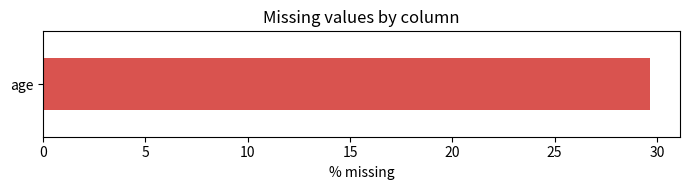
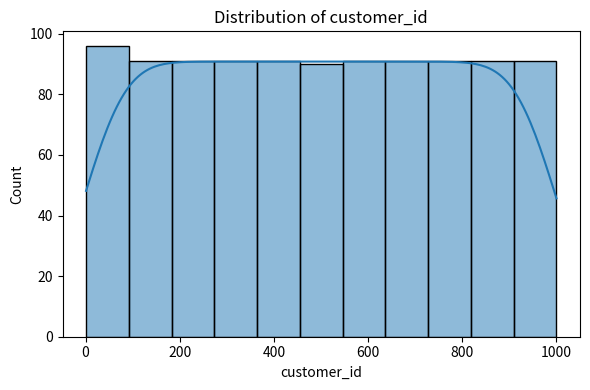
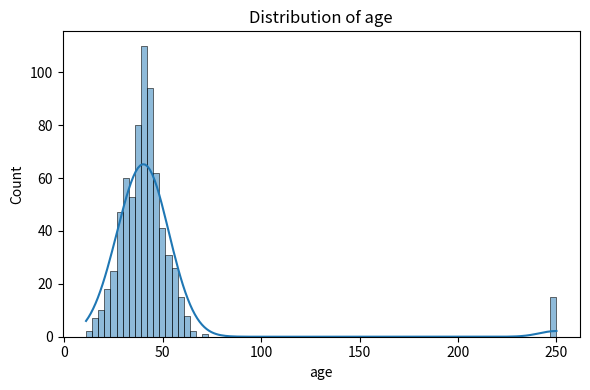
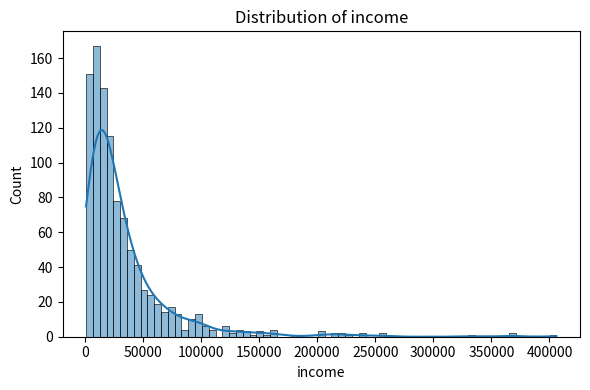
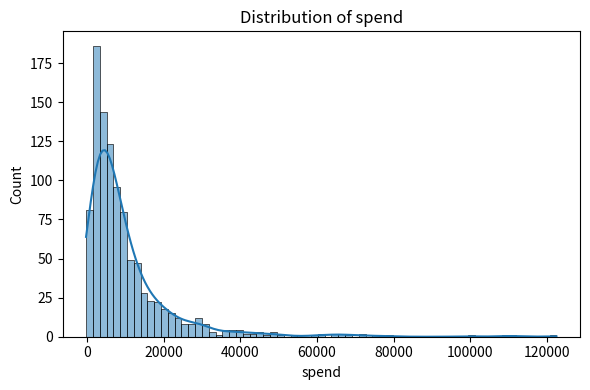
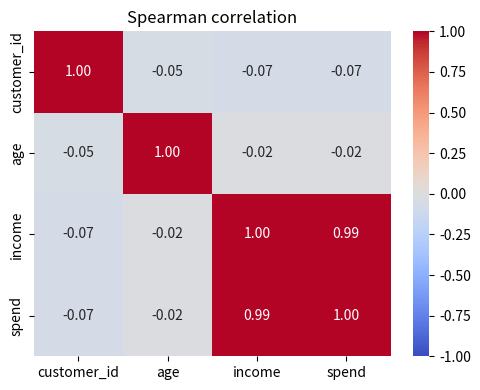

Write the Python code that produced these figures, in order.
import re
import numpy as np
import pandas as pd
import matplotlib
matplotlib.use("Agg")                     # save plots to files, never open windows
import matplotlib.pyplot as plt
import seaborn as sns
from pathlib import Path

PLOTS = Path("outputs/plots")


# ---------- small helpers ----------

def _r(x, nd=3):
    """Round to a plain float (JSON-safe); NaN becomes None."""
    return None if pd.isna(x) else round(float(x), nd)

def _safe(name):
    """Make a column name safe to use in a filename."""
    return re.sub(r"[^\w-]", "_", str(name))

def _save(name):
    PLOTS.mkdir(parents=True, exist_ok=True)
    path = PLOTS / f"{name}.png"
    plt.tight_layout()
    plt.savefig(path, dpi=100)
    plt.close()
    return str(path)

def _numeric_cols(df):
    """Numeric columns, skipping ID-like ones (an integer that is unique on every row)."""
    cols = []
    for c in df.select_dtypes("number").columns:
        if pd.api.types.is_integer_dtype(df[c]) and df[c].nunique() == len(df):
            continue
        cols.append(c)
    return cols


# ---------- the tools ----------

def profile(df):
    """Basic shape, column types, duplicates and likely ID columns."""
    numeric = _numeric_cols(df)
    all_numeric = df.select_dtypes("number").columns.tolist()
    return {
        "rows": len(df),
        "columns": df.shape[1],
        "numeric_columns": numeric,
        "categorical_columns": df.select_dtypes(exclude="number").columns.tolist(),
        "id_like_columns": [c for c in all_numeric if c not in numeric],
        "duplicate_rows": int(df.duplicated().sum()),
    }


def missing_values(df):
    """Percent missing per column, highest first, plus a bar chart."""
    pct = (df.isna().mean() * 100).round(2)
    pct = pct[pct > 0].sort_values(ascending=False)
    if pct.empty:
        return {"columns_with_missing": {}, "plot": None}
    plt.figure(figsize=(7, max(2, len(pct) * 0.4)))
    pct.sort_values().plot.barh(color="#d9534f")
    plt.xlabel("% missing")
    plt.title("Missing values by column")
    return {"columns_with_missing": {c: float(v) for c, v in pct.items()},
            "plot": _save("missing_values")}


def distributions(df):
    """Summary statistics and a histogram for each numeric column."""
    out = {}
    for c in _numeric_cols(df)[:20]:          # cap at 20 columns to keep it manageable
        s = df[c].dropna()
        if s.empty:
            continue
        plt.figure(figsize=(6, 4))
        sns.histplot(s, kde=True)
        plt.title(f"Distribution of {c}")
        out[c] = {
            "mean": _r(s.mean()), "median": _r(s.median()), "std": _r(s.std()),
            "min": _r(s.min()), "max": _r(s.max()), "skew": _r(s.skew()),
            "plot": _save(f"dist_{_safe(c)}"),
        }
    return out


def outliers(df, method="iqr"):
    """Count outliers per numeric column using IQR (default) or z-score."""
    out = {}
    for c in _numeric_cols(df):
        s = df[c].dropna()
        if len(s) < 5:
            continue
        if method == "zscore":
            mask = ((s - s.mean()) / s.std()).abs() > 3
        else:
            q1, q3 = s.quantile([0.25, 0.75])
            iqr = q3 - q1
            low, high = q1 - 1.5 * iqr, q3 + 1.5 * iqr
            mask = (s < low) | (s > high)
        out[c] = {"method": method, "count": int(mask.sum()), "percent": _r(100 * mask.mean(), 2),
                  "example_values": [_r(v) for v in s[mask].head(5)]}
    return out


def categorical_summary(df, top_n=5):
    """Unique counts and most common values for each non-numeric column."""
    out = {}
    for c in df.select_dtypes(exclude="number").columns:
        s = df[c].dropna().astype(str)
        if s.empty:
            continue
        top = (s.value_counts(normalize=True).head(top_n) * 100).round(2)
        lowered = s.str.strip().str.lower()
        out[c] = {
            "unique_values": int(s.nunique()),
            "high_cardinality": bool(s.nunique() > 50 or s.nunique() > 0.5 * len(s)),
            "top_values_percent": {k: float(v) for k, v in top.items()},
            "possible_inconsistent_spelling": bool(lowered.nunique() < s.nunique()),
        }
    return out


def correlations(df, method="spearman", threshold=0.7):
    """Correlation heatmap and the strongly correlated pairs."""
    cols = _numeric_cols(df)
    if len(cols) < 2:
        return {"note": "fewer than 2 numeric columns, correlation skipped"}
    corr = df[cols].corr(method=method)
    plt.figure(figsize=(max(5, len(cols) * 0.8), max(4, len(cols) * 0.6)))
    sns.heatmap(corr, annot=len(cols) <= 12, fmt=".2f", cmap="coolwarm", center=0, vmin=-1, vmax=1)
    plt.title(f"{method.capitalize()} correlation")
    upper = corr.where(np.triu(np.ones(corr.shape, dtype=bool), k=1)).stack()
    strong = {f"{a} ~ {b}": _r(v) for (a, b), v in upper.items() if abs(v) >= threshold}
    return {"method": method, "threshold": threshold,
            "strong_pairs": strong, "plot": _save("correlation_heatmap")}


# The agent may only call tools listed here
TOOLS = {
    "missing_values": missing_values,
    "distributions": distributions,
    "outliers": outliers,
    "categorical_summary": categorical_summary,
    "correlations": correlations,
}

TOOL_DESCRIPTIONS = {
    "missing_values": "Percent missing per column. No args.",
    "distributions": "Mean, median, std, min, max, skew and histogram per numeric column. No args.",
    "outliers": "Outlier counts per numeric column. Args: method = 'iqr' (default) or 'zscore'.",
    "categorical_summary": "Unique counts, top values, cardinality and spelling issues. Args: top_n (int).",
    "correlations": "Correlation heatmap and strong pairs. Args: method = 'spearman' or 'pearson', threshold (float).",
}


# ---------- test with a dataset that has known problems ----------

if __name__ == "__main__":
    import json

    rng = np.random.default_rng(42)
    n = 1000
    df = pd.DataFrame({
        "customer_id": np.arange(1, n + 1),                                  # ID column
        "age": rng.normal(40, 10, n).round(),
        "income": rng.lognormal(10, 1, n).round(2),                           # heavily skewed
        "city": rng.choice(["Dublin", "Cork", "Galway", "dublin"], n, p=[.5, .25, .2, .05]),  # spelling issue
    })
    df["spend"] = (df["income"] * 0.3 + rng.normal(0, 500, n)).round(2)     # correlated with income
    df.loc[rng.choice(n, 300, replace=False), "age"] = np.nan                # 30% missing
    df.loc[:9, "age"] = 250                                                  # impossible ages
    df = pd.concat([df, df.iloc[:5]], ignore_index=True)                    # 5 duplicate rows

    Path("data").mkdir(exist_ok=True)
    df.to_csv("data/synthetic_test.csv", index=False)
    print("Saved data/synthetic_test.csv\n")

    print("PROFILE:", json.dumps(profile(df), indent=2))
    for name, fn in TOOLS.items():
        print(f"\n{name.upper()}:")
        print(json.dumps(fn(df), indent=2))
